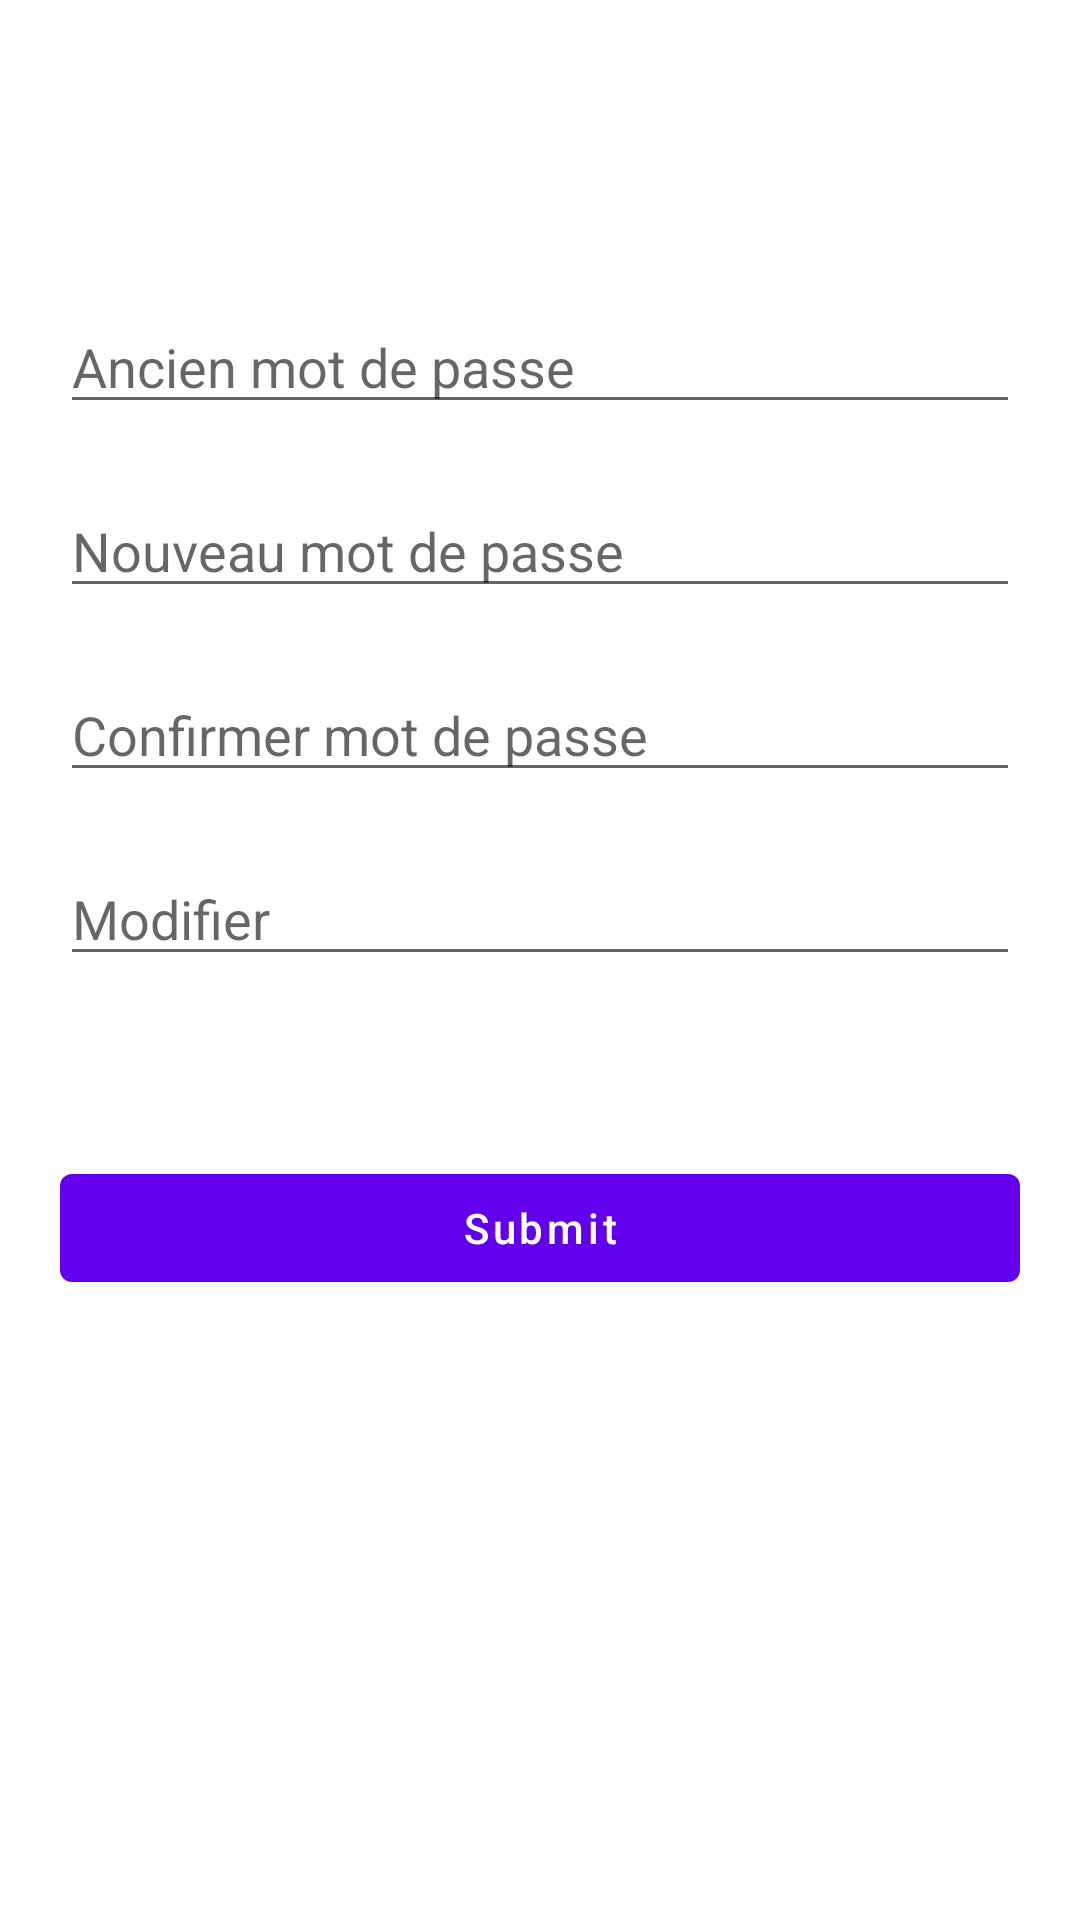

Reconstruct the res/layout file that produces this screen, plus the resources it refers to.
<!-- AndroidManifest.xml: application theme Theme.Sauces -->
<!-- res/layout/activity_modifier_profil.xml -->
<?xml version="1.0" encoding="utf-8"?>
<LinearLayout
    xmlns:android="http://schemas.android.com/apk/res/android"
    xmlns:app="http://schemas.android.com/apk/res-auto"
    xmlns:tools="http://schemas.android.com/tools"
    android:layout_width="match_parent"
    android:layout_height="match_parent"
    tools:context=".Modifier_ProfilActivity"
    android:orientation="vertical"
    android:padding="20dp">

    <EditText
        android:id="@+id/Ancien_mot_de_passe"
        android:hint="Ancien mot de passe"
        android:layout_width="match_parent"
        android:layout_height="wrap_content"
        android:inputType="textPassword"
        android:layout_marginTop="80dp"/>

    <EditText
        android:id="@+id/Nouveau_mot_de_passe"
        android:hint="Nouveau mot de passe"
        android:layout_width="match_parent"
        android:layout_height="wrap_content"
        android:inputType="textPassword"
        android:layout_marginTop="20dp"/>

    <EditText
        android:id="@+id/Confirmer_mot_de_passe"
        android:hint="Confirmer mot de passe"
        android:layout_width="match_parent"
        android:layout_height="wrap_content"
        android:inputType="textPassword"
        android:layout_marginTop="20dp"/>

    <EditText
        android:id="@+id/Modifier"
        android:hint="Modifier"
        android:layout_width="match_parent"
        android:layout_height="wrap_content"
        android:inputType="text"
        android:layout_marginTop="20dp"/>

    <com.google.android.material.button.MaterialButton
        android:id="@+id/Button_Modifier_profil"
        app:shapeAppearanceOverlay="@style/forme_image"
        android:layout_width="match_parent"
        android:layout_height="wrap_content"
        android:text="Submit"
        android:textAllCaps="false"
        android:layout_marginTop="60dp"/>
</LinearLayout>
<!-- resources referenced by this layout -->
<resources>
  <style name="Theme.Sauces" parent="Theme.MaterialComponents.DayNight.DarkActionBar">
          
          <item name="colorPrimary">@color/purple_500</item>
          <item name="colorPrimaryVariant">@color/purple_700</item>
          <item name="colorOnPrimary">@color/white</item>
          
          <item name="colorSecondary">@color/teal_200</item>
          <item name="colorSecondaryVariant">@color/teal_700</item>
          <item name="colorOnSecondary">@color/black</item>
          
          <item name="android:statusBarColor" tools:targetApi="l">?attr/colorPrimaryVariant</item>
          
      </style>
  <!-- not gathered from this repository: default colours our renderer supplied (Android Studio template values) -->
  <color name="purple_500">#FF6200EE</color>
  <color name="purple_700">#FF3700B3</color>
  <color name="teal_200">#FF03DAC5</color>
  <color name="teal_700">#FF018786</color>
  <color name="black">#FF000000</color>
  <color name="white">#FFFFFFFF</color>
</resources>
